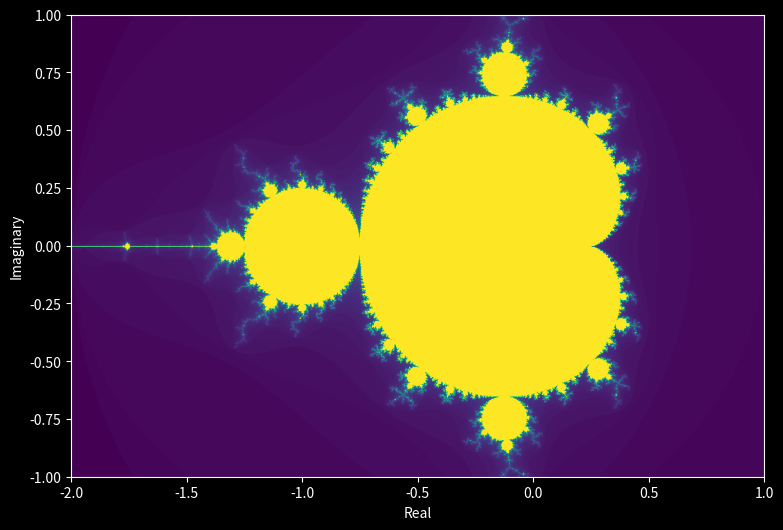

This figure's Python source:
import matplotlib.pyplot as plt
import matplotlib.animation as animation
import numpy as np
from PIL import Image, ImageDraw

%matplotlib inline

nmax = 100

def mandelbrot(c):
    z=0
    n=0
    while abs(z)<= 2 and n < nmax:
        z = z*z + c
        n = n + 1

    return n

# Desired image size
width = 1000
height = 666

# The range in the complex plane to map onto the image
re_start = -2.0
re_end = 1.0
im_start = -1.0
im_end = 1.0

# Creating an empty image
im = Image.new('L', (width, height), 0)
draw = ImageDraw.Draw(im)

for x in range(width):
    for y in range(height):
        c = complex(re_start + (float(x) / width) * (re_end - re_start),
                    im_start + (float(y) / height) * (im_end - im_start))
        n = mandelbrot(c)
        value = int(n / nmax * 255)
        draw.point([x,y],value)

colormap = 'viridis'

plt.style.use('dark_background')
fig, ax = plt.subplots(figsize=(10,6))
plt.xlabel('Real')
plt.ylabel('Imaginary')

ax.imshow(im, cmap=colormap, extent=[re_start,re_end,im_start,im_end])

plt.savefig("Pretty.png")